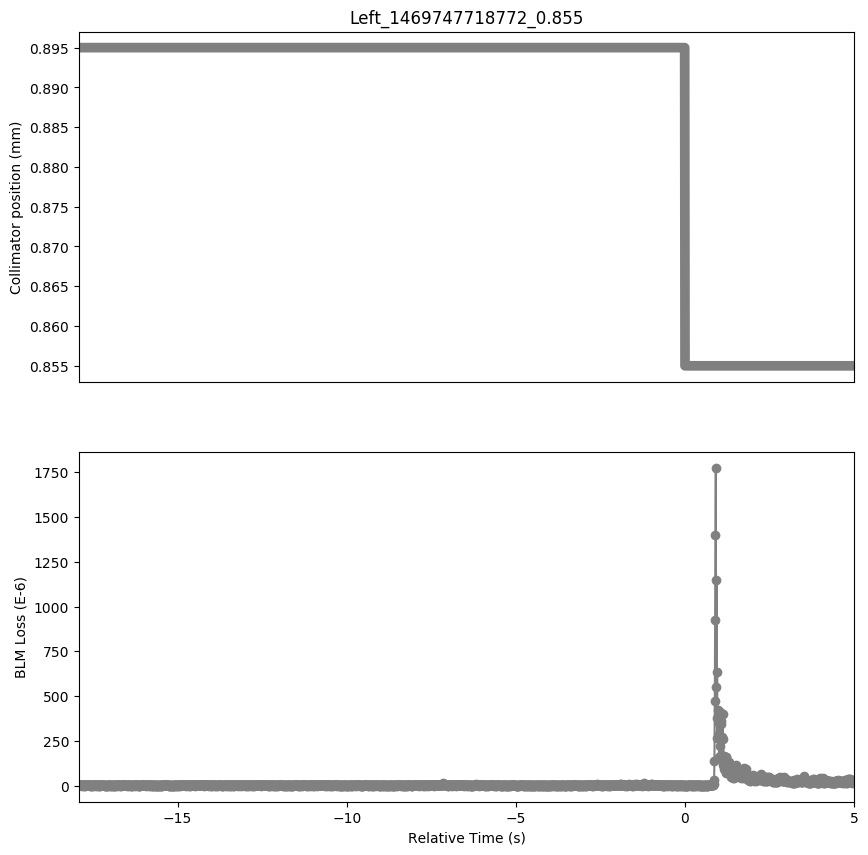

Data behind this chart, as committed beside it:
Timestamp, position, BLMTI.06L7.B1E10_TCP.D6L7.B1
1469747700870, 0.895, 2.5340000000000002e-06
1469747700880, 0.895, 2.5340000000000002e-06
1469747700890, 0.895, 2.8960000000000003e-06
1469747700900, 0.895, 3.62e-06
1469747700910, 0.895, 3.982e-06
1469747700920, 0.895, 1.81e-06
1469747700930, 0.895, 2.1719999999999997e-06
1469747700940, 0.895, 1.0859999999999999e-06
1469747700950, 0.895, 3.62e-06
1469747700960, 0.895, 1.81e-06
1469747700970, 0.895, 2.1719999999999997e-06
1469747700980, 0.895, 1.81e-06
1469747700990, 0.895, 2.5340000000000002e-06
1469747701000, 0.895, 1.4480000000000002e-06
1469747701010, 0.895, 2.8960000000000003e-06
1469747701020, 0.895, 1.81e-06
1469747701030, 0.895, 3.258e-06
1469747701040, 0.895, 1.0859999999999999e-06
1469747701050, 0.895, 3.258e-06
1469747701060, 0.895, 3.258e-06
1469747701070, 0.895, 3.258e-06
1469747701080, 0.895, 3.62e-06
1469747701090, 0.895, 2.8960000000000003e-06
1469747701100, 0.895, 4.343999999999999e-06
1469747701110, 0.895, 3.258e-06
1469747701120, 0.895, 3.258e-06
1469747701130, 0.895, 3.62e-06
1469747701140, 0.895, 1.81e-06
1469747701150, 0.895, 1.81e-06
1469747701160, 0.895, 2.1719999999999997e-06
1469747701170, 0.895, 2.5340000000000002e-06
1469747701180, 0.895, 1.81e-06
1469747701190, 0.895, 2.8960000000000003e-06
1469747701200, 0.895, 1.4480000000000002e-06
1469747701210, 0.895, 2.5340000000000002e-06
1469747701220, 0.895, 1.0859999999999999e-06
1469747701230, 0.895, 2.5340000000000002e-06
1469747701240, 0.895, 2.5340000000000002e-06
1469747701250, 0.895, 1.81e-06
1469747701260, 0.895, 1.4480000000000002e-06
1469747701270, 0.895, 3.6200000000000004e-07
1469747701280, 0.895, 2.1719999999999997e-06
1469747701290, 0.895, 2.1719999999999997e-06
1469747701300, 0.895, 2.1719999999999997e-06
1469747701310, 0.895, 2.1719999999999997e-06
1469747701320, 0.895, 2.8960000000000003e-06
1469747701330, 0.895, 3.258e-06
1469747701340, 0.895, 3.258e-06
1469747701350, 0.895, 2.5340000000000002e-06
1469747701360, 0.895, 1.4480000000000002e-06
1469747701370, 0.895, 2.8960000000000003e-06
1469747701380, 0.895, 2.1719999999999997e-06
1469747701390, 0.895, 2.8960000000000003e-06
1469747701400, 0.895, 1.81e-06
1469747701410, 0.895, 2.1719999999999997e-06
1469747701420, 0.895, 1.0859999999999999e-06
1469747701430, 0.895, 2.8960000000000003e-06
1469747701440, 0.895, 1.81e-06
1469747701450, 0.895, 2.5340000000000002e-06
1469747701460, 0.895, 1.0859999999999999e-06
... 2,232 more rows
